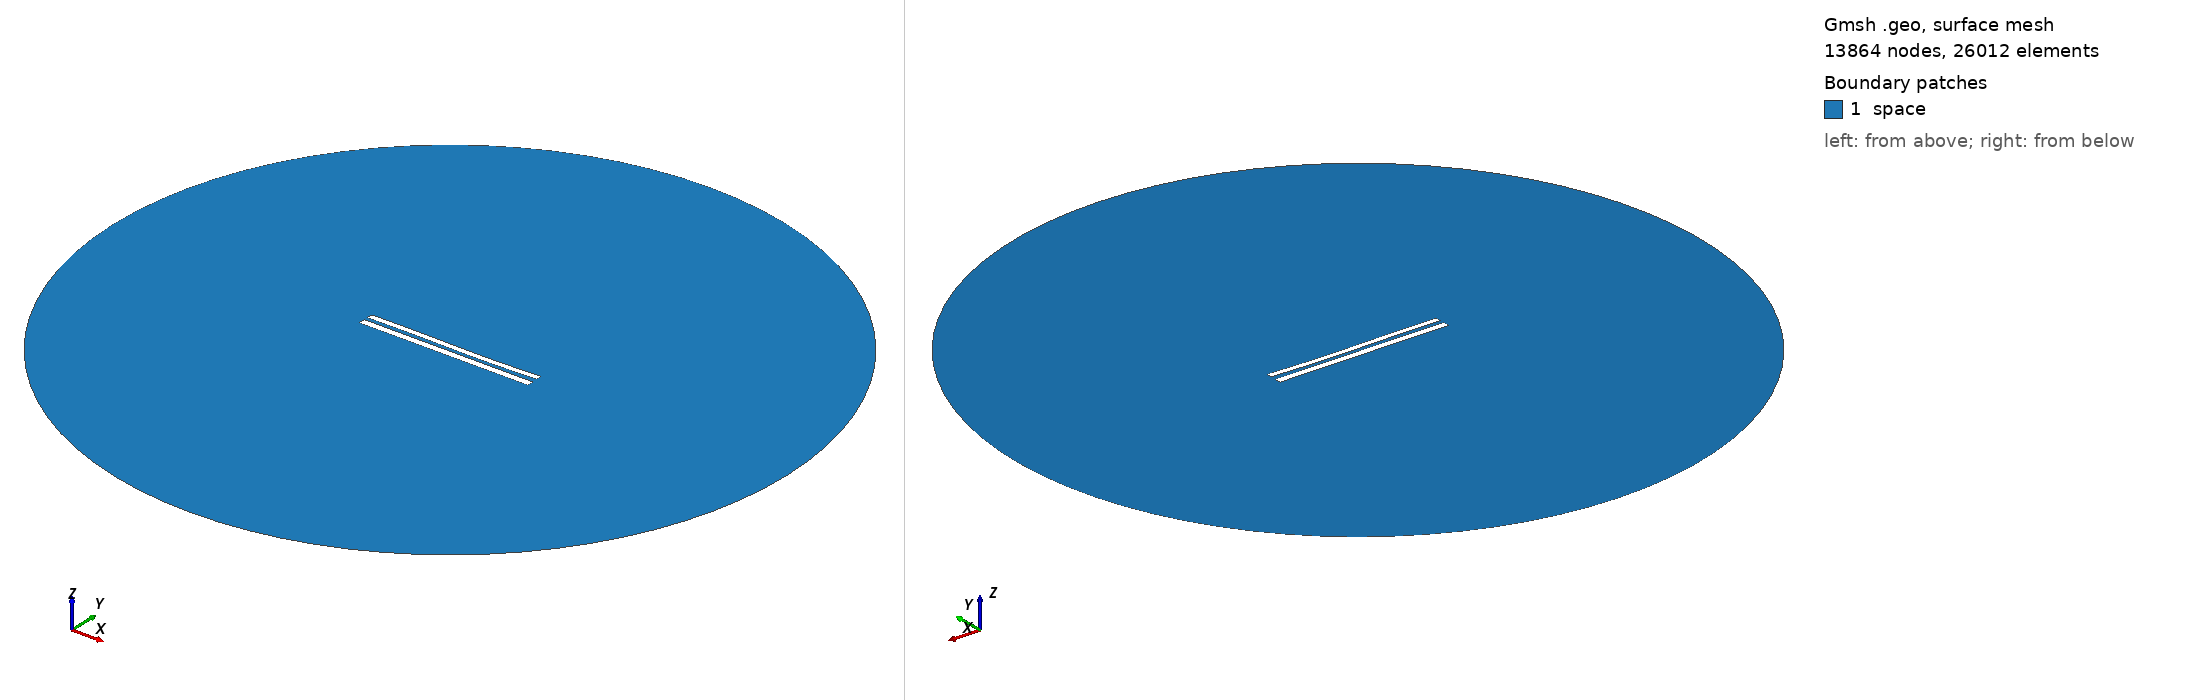

Gmsh geometry script, surface-meshed: 13864 nodes, 26012 surface elements. Boundary patches (legend numbers): 1 space. Left view from above one corner, right view from below the opposite corner. Legend entries are the model's physical surfaces. The drawing asked Gmsh for element sizes between 1% and 20% of the model's largest extent; the script's own settings can give other sizes.

=== 8523.geo (drawn) ===
//---------------------------------------
// Geometry kernel
//---------------------------------------

SetFactory("OpenCASCADE");



//---------------------------------------
// Parameters of the geometry
//---------------------------------------

// Overetch of the upper plate
overetch = 0.25;

// Distance between the plates
distance = 2.25;

// Discretization over the x axis (for the deformation)
nx = 50; 

// Length of the plate
L = 100 - overetch; 

// Number of modes
n = 4; 

// 1st mode coefficient
coeff(1) = 0.07499999999999998;
beta(1) = 0.596864 * 3.1415926535 / L;

// 2nd mode coefficient
coeff(2) = -0.15;
beta(2) = 1.49418 * 3.1415926535 / L;

// 3rd mode coefficient
coeff(3) = 0.15;
beta(3) = 2.50025 * 3.1415926535 / L;

// 4th mode coefficient
coeff(4) = 0.0;
beta(4) = 3.49999 * 3.1415926535 / L;



//---------------------------------------
// Upper plate (deformed rectangle)
//---------------------------------------

// Coordiantes of the upper plate
xmin = -50;
xmax = 50 - overetch;

// Height of the upper plate
yheight = 4 - 2 * overetch;

// Indexes of the points
UpperID[] = {};
LowerID[] = {};
LeftID[] = {};
RightID[] = {};

// Point index
p = 1;

// Horizontal edges
For i In {1:nx}
    x = xmin + (i-1)*(xmax - xmin)/(nx-1);

    y_bottom = distance / 2 + overetch;
    For j In {1:n}
        C = (Cosh(beta(j)*L) + Cos(beta(j)*L)) / (Sinh(beta(j)*L) + Sin(beta(j)*L));
        y_bottom  = y_bottom + coeff(j) * (Cosh(beta(j)*(x+50)) - Cos(beta(j)*(x+50)) - C * (Sinh(beta(j)*(x+50)) - Sin(beta(j)*(x+50))));
    EndFor

    y_top = y_bottom + yheight;

    Point(p) = {x, y_top, 0, 1.0};
    UpperID[i] = p;
    p = p + 1;

    Point(p) = {x, y_bottom, 0, 1.0};
    LowerID[i] = p;
    p = p + 1;
EndFor

// Create point lists
UpperPts[] = {}; LowerPts[] = {};
For i In {1:nx}
  UpperPts[] += {UpperID[i]};
  LowerPts[] += {LowerID[i]};
EndFor

// Build splines
Spline(1) = {UpperPts[]};
Spline(2) = {LowerPts[]};
Line(3) = {LowerPts[nx-1], UpperPts[nx-1]};
Line(4) = {LowerPts[0], UpperPts[0]};

// Build the plane surface
Curve Loop(1) = {2, 3, -1, -4};
Plane Surface(1) = {1};



//---------------------------------------
// Lower plate (rectangle)
//---------------------------------------

// Vertices
Point(1001) = {-50, -1, 0, 1.0};
Point(1002) = { 50, -1, 0, 1.0};
Point(1003) = { 50,  -5, 0, 1.0};
Point(1004) = {-50,  -5, 0, 1.0};

// Edges
Line(5) = {1001, 1002};
Line(6) = {1002, 1003};
Line(7) = {1003, 1004};
Line(8) = {1004, 1001};

// Plane surface
Line Loop(2) = {5, 6, 7, 8};
Plane Surface(2) = {2}; 



//---------------------------------------
// Outer (fictious) boundary
//---------------------------------------

// Points
Point(1005) = {0, 0, 0};       // Center
Point(1006) = {200, 0, 0};     // Start point
Point(1007) = {0, 200, 0};     // 90 degrees
Point(1008) = {-200, 0, 0};    // 180 degrees
Point(1009) = {0, -200, 0};    // 270 degrees

// Circle arcs (each needs start, center, end)
Circle(9) = {1006, 1005, 1007};
Circle(10) = {1007, 1005, 1008};
Circle(11) = {1008, 1005, 1009};
Circle(12) = {1009, 1005, 1006};

// Plane surface for the entire domain
Curve Loop(3) = {9, 10, 11, 12};
Surface(3) = {3};

// Subtract the plates from the whole domain to obtain the actual domain where we want to solve the equations
BooleanDifference{ Surface{3}; Delete; }{ Surface{1}; Surface{2}; Delete; }




//---------------------------------------
// Transfinite Lines/Curves
//---------------------------------------

// Set the number of points on the boundaries
r = 7;

// Plates
Transfinite Curve {1, 2} = 50*r Using Progression 1;
Transfinite Curve {3, 4} = 2*r Using Progression 1;
Transfinite Line {5, 7} = 50*r Using Progression 1;
Transfinite Line {6, 8} = 2*r Using Progression 1;

// Outer boundary
Transfinite Line {9, 10, 11, 12} = 20 Using Progression 1;



//---------------------------------------
// Physical groups
//---------------------------------------                

// Physical curves (boundaries)
Physical Line("force_segment", 10) = {2};
Physical Line("upper_plate", 11) = {1, 3, 4};
Physical Line("lower_plate", 12) = {5, 6, 7, 8};
Physical Line("boundary", 20) = {9, 10, 11, 12};

// Physical Surfaces
Physical Surface("space", 30) = {3};



//---------------------------------------
// 6. Generate the Mesh
//---------------------------------------

// 2D mesh generation
Mesh 2;
